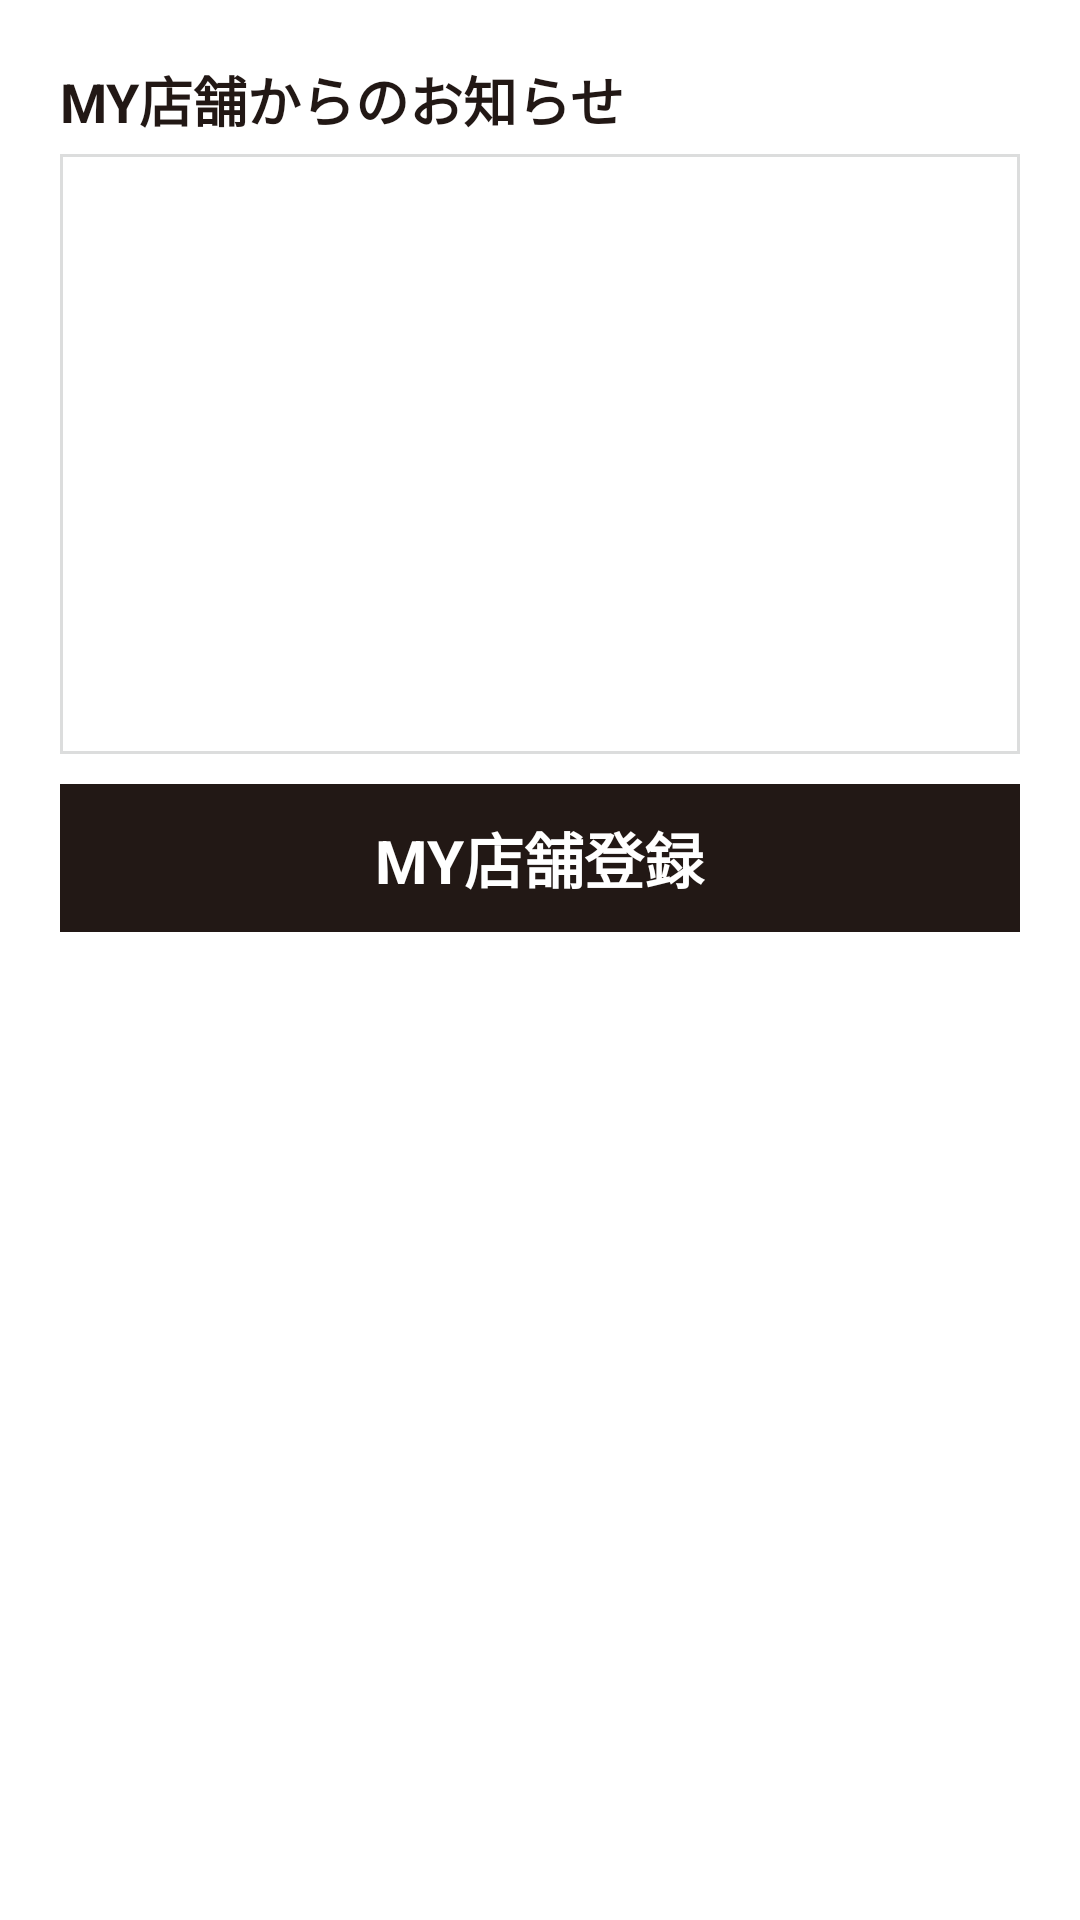

Write the Android layout XML for this screen, with the resource values it uses.
<!-- AndroidManifest.xml: application theme AppTheme -->
<!-- res/layout/activity_notice.xml -->
<?xml version="1.0" encoding="utf-8"?>

<LinearLayout xmlns:android="http://schemas.android.com/apk/res/android"
    android:layout_width="match_parent"
    android:layout_height="match_parent"
    android:background="@color/white"
    android:orientation="vertical"
    android:padding="20dp" >

    <TextView
        android:id="@+id/shop_notice_title"
        style="@style/label_text_style"
        android:layout_marginBottom="5dp"
        android:text="@string/myShopNotice" />

    <ListView
        android:id="@+id/shop_notice_list"
        style="@style/listview_style"
        android:layout_height="200dip"
        android:background="@drawable/d_gray_border" />

    <LinearLayout
        android:id="@+id/login_btn"
        style="@style/notice_btn_bg_style"
        android:layout_marginTop="10dip" >

        <TextView
            style="@style/notice_btn_text_style"
            android:text="@string/btn_myshop_login" />
    </LinearLayout>

    <LinearLayout
        android:id="@+id/comfirm_btn"
        style="@style/notice_btn_bg_style"
        android:layout_marginTop="30dip"
        android:background="@color/white"
        android:orientation="vertical" >

        <TextView
            style="@style/notice_btn_text_style"
            android:text="@string/btn_confirm" />
    </LinearLayout>

</LinearLayout>
<!-- resources referenced by this layout -->
<resources>
  <color name="white">#FFFFFF</color>
  <!-- drawable d_gray_border (drawable) -->
  <?xml version="1.0" encoding="utf-8"?>
  
  <shape xmlns:android="http://schemas.android.com/apk/res/android">
      <solid android:color="@color/white" />
  	<stroke android:width="1dp" android:color="@color/img_unload_border"/>
  </shape>
  <string name="btn_confirm">ポイント確認</string>
  <string name="btn_myshop_login">MY店舗登録</string>
  <string name="myShopNotice">MY店舗からのお知らせ</string>
  <style name="label_text_style">
          <item name="android:layout_width">wrap_content</item>
          <item name="android:layout_height">wrap_content</item>
          <item name="android:textSize">18sp</item>
          <item name="android:textStyle">bold</item>
          <item name="android:textColor">@color/black_text_color</item>
      </style>
  <style name="listview_style">
          <item name="android:layout_width">match_parent</item>
          <item name="android:layout_height">wrap_content</item>
          <item name="android:minHeight">220dip</item>
          <item name="android:dividerHeight">3dip</item>
          <item name="android:scrollbars">@null</item>
          <item name="android:background">@color/white</item>
          <item name="android:divider">@null</item>
          <item name="android:listSelector">@drawable/s_gridmenu_selected</item>
      </style>
  <style name="notice_btn_bg_style">
          <item name="android:layout_width">match_parent</item>
          <item name="android:layout_height">wrap_content</item>
          <item name="android:background">@drawable/s_black_btn_click</item>
          <item name="android:gravity">center</item>
          <item name="android:padding">10dip</item>
      </style>
  <style name="notice_btn_text_style">
      	<item name="android:layout_width">wrap_content</item>
          <item name="android:layout_height">wrap_content</item>
          <item name="android:textColor">@color/notice_btn_text_color</item>
          <item name="android:textSize">20sp</item>
          <item name="android:textStyle">bold</item>
          <item name="android:singleLine">true</item>
      </style>
  <style name="AppTheme" parent="AppBaseTheme">
          
      </style>
  <color name="img_unload_border">#DCDDDD</color>
  <color name="black_text_color">#221815</color>
  <!-- drawable s_gridmenu_selected (drawable) -->
  <?xml version="1.0" encoding="utf-8"?>
  
  
  <selector xmlns:android="http://schemas.android.com/apk/res/android">
      <item android:state_pressed="true" android:drawable="@drawable/d_rounded_dark_mask" />
  </selector>
  <!-- drawable s_black_btn_click (drawable) -->
  <?xml version="1.0" encoding="utf-8"?>
  
  
  <selector xmlns:android="http://schemas.android.com/apk/res/android">
      <item android:drawable="@color/tran_dark_color" android:state_pressed="true" />
      <item android:drawable="@color/dark_btn_normal" />
  </selector>
  <color name="notice_btn_text_color">#ffffff</color>
  <style name="AppBaseTheme" parent="android:Theme.Light">
          
      </style>
  <!-- drawable d_rounded_dark_mask (drawable) -->
  <?xml version="1.0" encoding="utf-8"?>
  
  <shape xmlns:android="http://schemas.android.com/apk/res/android">
  	<solid android:color="@color/tran_dark_color" />
  	<corners android:radius="5dp" />
  	<padding android:left="3dp" android:top="3dp" 
  		android:right="3dp" android:bottom="3dp" />
  </shape>
  <color name="tran_dark_color">#6e000000</color>
  <color name="dark_btn_normal">#221815</color>
</resources>
